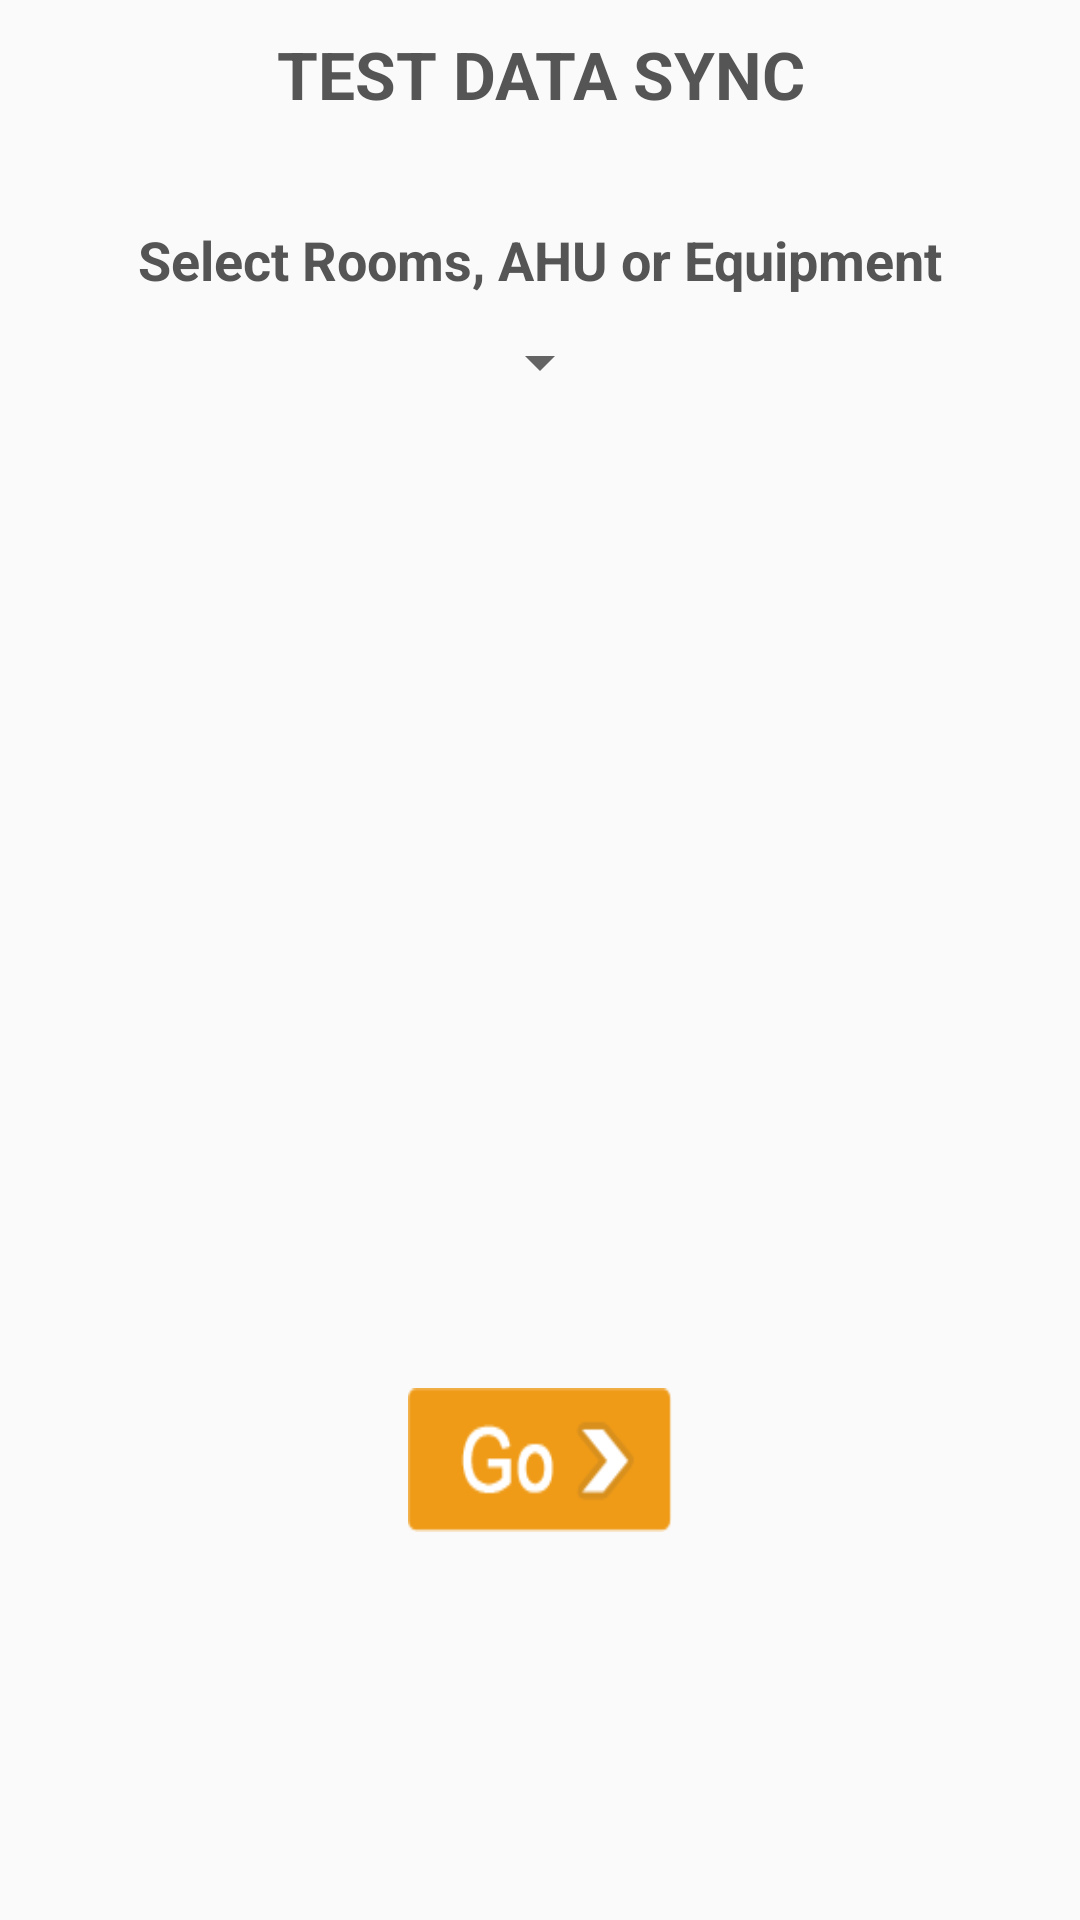

Here is an Android app screen rendered from its layout file. Give the layout XML and the strings, colors and styles it references.
<!-- AndroidManifest.xml: application theme AppTheme -->
<!-- res/layout/activity_show_selected_test.xml -->
<?xml version="1.0" encoding="utf-8"?>
<ScrollView xmlns:android="http://schemas.android.com/apk/res/android"
    xmlns:tools="http://schemas.android.com/tools"
    android:layout_width="match_parent"
    android:layout_height="wrap_content"
    tools:context="com.project.valdoc.ShowSelectedTestActivity">

    <RelativeLayout
        android:layout_width="match_parent"
        android:layout_height="wrap_content">


        <TextView
            android:id="@+id/test_data_sync_tv"
            style="@style/TextAppearance.AppCompat.header_text"
            android:layout_width="wrap_content"
            android:layout_height="wrap_content"
            android:layout_centerHorizontal="true"
            android:layout_marginTop="10dp"
            android:text="@string/test_data_sync" />

        <TextView
            android:id="@+id/select_room_equipment_ahu_tv"
            style="@style/TextAppearance.AppCompat.header_left"
            android:layout_below="@+id/test_data_sync_tv"
            android:layout_centerHorizontal="true"
            android:layout_marginTop="30dp"
            android:text="@string/select_room_equipment_ahu"
            android:textSize="18sp" />

        <Spinner
            android:id="@+id/spinner_select_test"
            android:layout_width="wrap_content"
            android:layout_height="wrap_content"

            android:layout_below="@+id/select_room_equipment_ahu_tv"
            android:layout_centerHorizontal="true"
            android:layout_margin="10dp" />

        <ListView
            android:id="@+id/listView"
            android:layout_width="wrap_content"
            android:layout_height="300dp"
            android:layout_below="@+id/spinner_select_test"
            android:layout_centerHorizontal="true"
            android:layout_margin="10dp" />

        <Button
            android:id="@+id/go_button"
            android:layout_width="wrap_content"
            android:layout_height="wrap_content"
            android:layout_below="@+id/listView"
            android:layout_alignParentBottom="true"
            android:layout_centerHorizontal="true"
            android:background="@drawable/go_btn" />


    </RelativeLayout>
</ScrollView>
<!-- resources referenced by this layout -->
<resources>
  <!-- drawable go_btn: png bitmap (drawable-nodpi, 4943 bytes) -->
  <string name="select_room_equipment_ahu">Select Rooms, AHU or Equipment</string>
  <string name="test_data_sync">TEST DATA SYNC</string>
  <style name="TextAppearance.AppCompat.header_left">
          <item name="android:layout_width">wrap_content</item>
          <item name="android:layout_height">wrap_content</item>
          <item name="android:paddingTop">@dimen/header_text_top_padding</item>
          <item name="android:textColor">@color/black</item>
          <item name="android:textStyle">bold</item>
      </style>
  <style name="TextAppearance.AppCompat.header_text">
          <item name="android:layout_width">match_parent</item>
          <item name="android:layout_height">wrap_content</item>
          <item name="android:textColor">@color/black</item>
          <item name="android:textSize">@dimen/header_text_size</item>
          <item name="android:textStyle">bold</item>
          <item name="android:ellipsize">end</item>
          <item name="android:gravity">center</item>
          <item name="android:maxLines">2</item>
      </style>
  <style name="AppTheme" parent="Theme.AppCompat.Light.DarkActionBar">
          
          <item name="colorPrimary">@color/colorPrimary</item>
          <item name="colorPrimaryDark">@color/colorPrimaryDark</item>
          <item name="colorAccent">@color/colorAccent</item>
      </style>
  <dimen name="header_text_top_padding">5dp</dimen>
  <color name="black">#555555</color>
  <dimen name="header_text_size">22sp</dimen>
  <color name="colorPrimary">#474747</color>
  <color name="colorPrimaryDark">#474747</color>
  <color name="colorAccent">#FF4081</color>
</resources>
